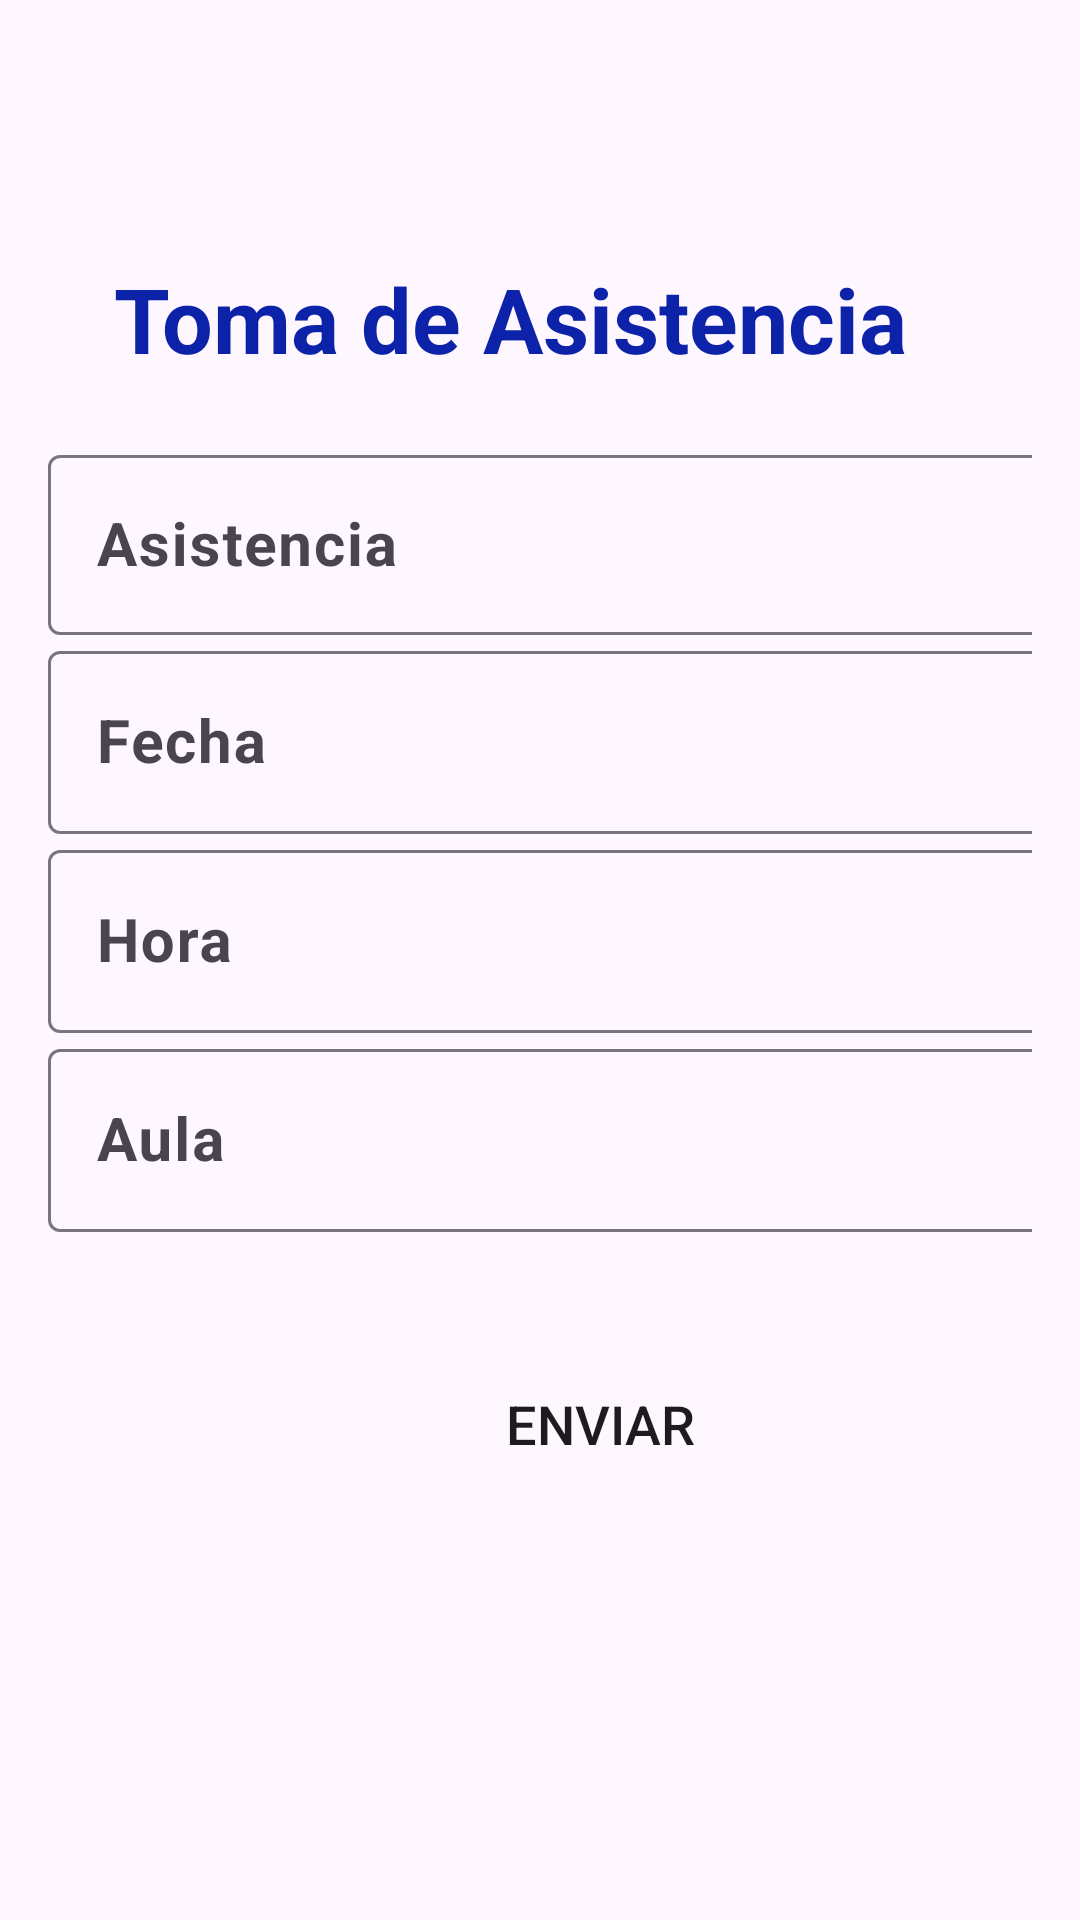

Reconstruct the res/layout file that produces this screen, plus the resources it refers to.
<!-- AndroidManifest.xml: application theme Theme.ProyectoRegisApp -->
<!-- res/layout/activity_register.xml -->
<?xml version="1.0" encoding="utf-8"?>
<LinearLayout
    xmlns:android="http://schemas.android.com/apk/res/android"
    xmlns:tools="http://schemas.android.com/tools"
    android:layout_width="match_parent"
    android:layout_height="match_parent"
    android:orientation="vertical"
    android:padding="16dp"
    tools:context=".RegisterActivity">

   
   <TextView
       android:id="@+id/encabezado"
       android:layout_width="match_parent"
       android:layout_height="wrap_content"
       android:text="Toma de Asistencia"
       android:textSize="30sp"
       android:textStyle="bold"
       android:gravity="center"
       android:textColor="#0C22A8"
       android:layout_marginTop="70dp"
       android:layout_marginEnd="20dp"
       android:paddingBottom="20dp"
       tools:ignore="HardcodedText" />

   
   <com.google.android.material.textfield.TextInputLayout
       android:layout_width="match_parent"
       android:layout_height="wrap_content">

      <com.google.android.material.textfield.TextInputEditText
          android:id="@+id/editTextAsistencia"
          android:layout_width="362dp"
          android:layout_height="60dp"
          android:layout_marginTop="40dp"
          android:hint="@string/asistencia"
          android:inputType="text"
          android:textSize="20sp"
          android:textStyle="bold" />
   </com.google.android.material.textfield.TextInputLayout>

   
   <com.google.android.material.textfield.TextInputLayout
       android:layout_width="match_parent"
       android:layout_height="wrap_content">

      <com.google.android.material.textfield.TextInputEditText
          android:id="@+id/editTextFecha"
          android:layout_width="362dp"
          android:layout_height="wrap_content"
          android:layout_marginTop="20dp"
          android:hint="@string/fecha"
          android:inputType="date"
          android:textSize="20sp"
          android:textStyle="bold" />
   </com.google.android.material.textfield.TextInputLayout>

   
   <com.google.android.material.textfield.TextInputLayout
       android:layout_width="match_parent"
       android:layout_height="wrap_content">

      <com.google.android.material.textfield.TextInputEditText
          android:id="@+id/editTextHora"
          android:layout_width="360dp"
          android:layout_height="wrap_content"
          android:layout_marginTop="20dp"
          android:hint="@string/hora"
          android:inputType="time"
          android:textSize="20sp"
          android:textStyle="bold" />
   </com.google.android.material.textfield.TextInputLayout>

   
   <com.google.android.material.textfield.TextInputLayout
       android:layout_width="match_parent"
       android:layout_height="wrap_content">

      <com.google.android.material.textfield.TextInputEditText
          android:id="@+id/editTextAula"
          android:layout_width="358dp"
          android:layout_height="wrap_content"
          android:layout_marginTop="30dp"
          android:hint="@string/aula"
          android:inputType="text"
          android:textSize="20sp"
          android:textStyle="bold" />
   </com.google.android.material.textfield.TextInputLayout>

   
   <Button
       android:id="@+id/buttonEnviar"
       android:layout_width="188dp"
       android:layout_height="wrap_content"
       android:layout_marginStart="90dp"
       android:layout_marginTop="40dp"
       android:layout_marginEnd="90dp"
       android:background="@drawable/reunded_button"
       android:text="@string/enviar"
       android:textSize="18sp" />
</LinearLayout>
<!-- resources referenced by this layout -->
<resources>
  <!-- drawable reunded_button (drawable) -->
  <?xml version="1.0" encoding="utf-8"?>
  <shape android:shape="rectangle" xmlns:android="http://schemas.android.com/apk/res/android">
   <corners android:radius="20dp">
  
   </corners>
  
  </shape>
  <string name="asistencia">Asistencia</string>
  <string name="aula">Aula</string>
  <string name="enviar">Enviar</string>
  <string name="fecha">Fecha</string>
  <string name="hora">Hora</string>
  <style name="Theme.ProyectoRegisApp" parent="Base.Theme.ProyectoRegisApp" />
  <style name="Base.Theme.ProyectoRegisApp" parent="Theme.Material3.DayNight.NoActionBar">
          
          
          <item name="colorPrimary">@color/blue</item>
          <item name="colorSecondary">@color/celeste</item>
      </style>
  <color name="blue">#1E2A8C</color>
  <color name="celeste">#0786C8</color>
</resources>
